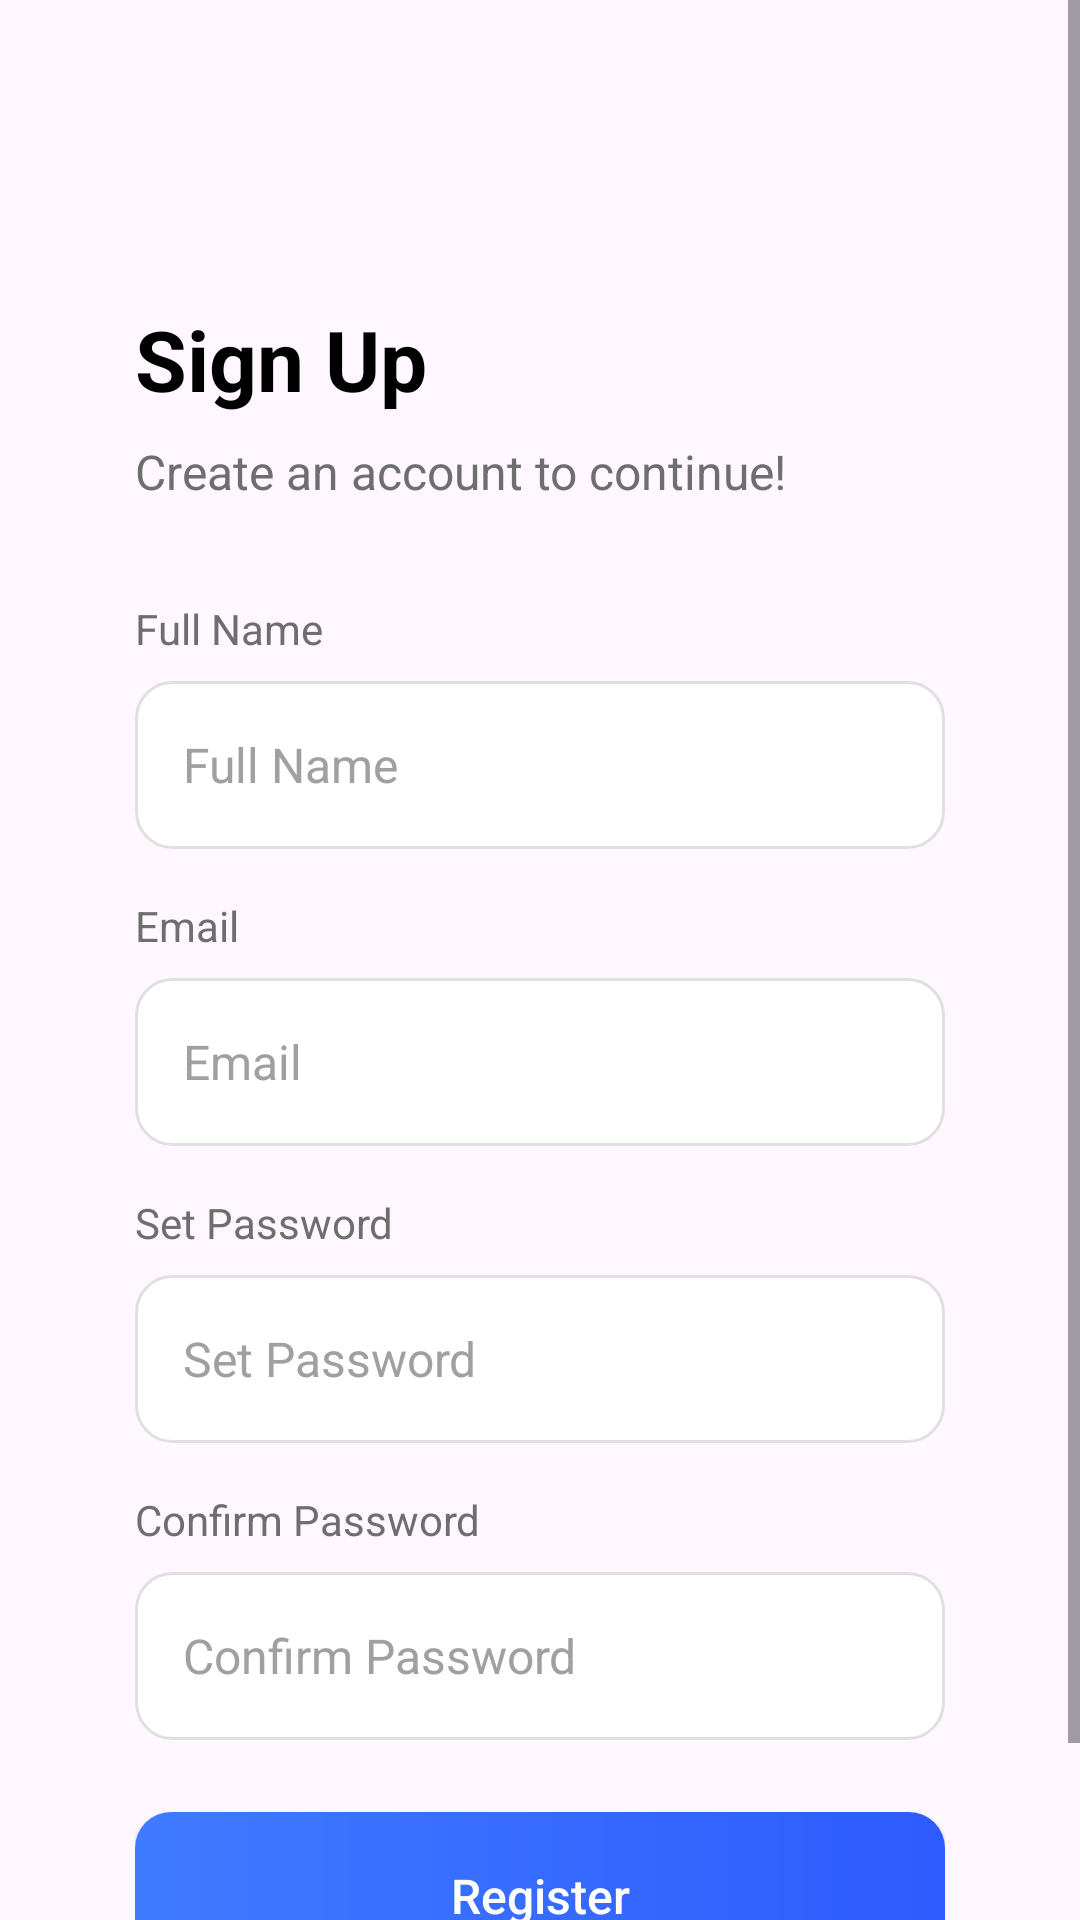

Write the Android layout XML for this screen, with the resource values it uses.
<!-- AndroidManifest.xml: application theme Theme.Myfyp -->
<!-- res/layout/activity_register.xml -->
<?xml version="1.0" encoding="utf-8"?>
<ScrollView xmlns:android="http://schemas.android.com/apk/res/android"
    xmlns:app="http://schemas.android.com/apk/res-auto"
    android:layout_width="match_parent"
    android:layout_height="match_parent"
    android:fillViewport="true">

    ```
    <androidx.constraintlayout.widget.ConstraintLayout
        android:layout_width="match_parent"
        android:layout_height="wrap_content"
        android:padding="@dimen/screen_padding">

        

        <ImageButton
            android:id="@+id/btnBack"
            android:layout_width="@dimen/icon_size"
            android:layout_height="@dimen/icon_size"
            android:padding="@dimen/spacing_xs"
            android:background="@android:color/transparent"
            android:contentDescription="@string/back"
            android:src="@drawable/back"
            app:layout_constraintStart_toStartOf="parent"
            app:layout_constraintTop_toTopOf="parent" />

        

        <TextView
            android:id="@+id/txtTitle"
            android:layout_width="wrap_content"
            android:layout_height="wrap_content"
            android:layout_marginTop="@dimen/spacing_xl"
            android:text="@string/signup_title"
            android:textColor="@color/text_primary"
            android:textSize="@dimen/text_title"
            android:textStyle="bold"
            app:layout_constraintStart_toStartOf="parent"
            app:layout_constraintTop_toBottomOf="@id/btnBack" />

        

        <TextView
            android:id="@+id/txtSubtitle"
            android:layout_width="wrap_content"
            android:layout_height="wrap_content"
            android:layout_marginTop="@dimen/spacing_sm"
            android:text="@string/signup_subtitle"
            android:textColor="@color/text_secondary"
            android:textSize="@dimen/text_subtitle"
            app:layout_constraintStart_toStartOf="parent"
            app:layout_constraintTop_toBottomOf="@id/txtTitle" />

        

        <TextView
            android:id="@+id/txtFullName"
            android:layout_width="wrap_content"
            android:layout_height="wrap_content"
            android:layout_marginTop="@dimen/spacing_xl"
            android:text="@string/full_name"
            android:textColor="@color/text_secondary"
            android:textSize="@dimen/text_label"
            app:layout_constraintStart_toStartOf="parent"
            app:layout_constraintTop_toBottomOf="@id/txtSubtitle" />

        <EditText
            android:id="@+id/edtFullName"
            android:layout_width="0dp"
            android:layout_height="@dimen/input_height"
            android:layout_marginTop="@dimen/spacing_sm"
            android:background="@drawable/input_background"
            android:hint="@string/full_name"
            android:maxLines="1"
            android:paddingHorizontal="@dimen/input_padding"
            android:textColor="@color/text_primary"
            android:textColorHint="@color/text_hint"
            android:textSize="@dimen/text_input"
            app:layout_constraintEnd_toEndOf="parent"
            app:layout_constraintStart_toStartOf="parent"
            app:layout_constraintTop_toBottomOf="@id/txtFullName" />

        

        <TextView
            android:id="@+id/txtEmail"
            android:layout_width="wrap_content"
            android:layout_height="wrap_content"
            android:layout_marginTop="@dimen/spacing_md"
            android:text="@string/email"
            android:textColor="@color/text_secondary"
            android:textSize="@dimen/text_label"
            app:layout_constraintStart_toStartOf="parent"
            app:layout_constraintTop_toBottomOf="@id/edtFullName" />

        <EditText
            android:id="@+id/edtEmail"
            android:layout_width="0dp"
            android:layout_height="@dimen/input_height"
            android:layout_marginTop="@dimen/spacing_sm"
            android:autofillHints="emailAddress"
            android:background="@drawable/input_background"
            android:hint="@string/email"
            android:importantForAutofill="yes"
            android:inputType="textEmailAddress"
            android:maxLines="1"
            android:paddingHorizontal="@dimen/input_padding"
            android:textColor="@color/text_primary"
            android:textColorHint="@color/text_hint"
            android:textSize="@dimen/text_input"
            app:layout_constraintEnd_toEndOf="parent"
            app:layout_constraintStart_toStartOf="parent"
            app:layout_constraintTop_toBottomOf="@id/txtEmail" />


        

        <TextView
            android:id="@+id/txtPassword"
            android:layout_width="wrap_content"
            android:layout_height="wrap_content"
            android:layout_marginTop="@dimen/spacing_md"
            android:text="@string/set_password"
            android:textColor="@color/text_secondary"
            android:textSize="@dimen/text_label"
            app:layout_constraintStart_toStartOf="parent"
            app:layout_constraintTop_toBottomOf="@id/edtEmail" />

        <EditText
            android:id="@+id/edtPassword"
            android:layout_width="0dp"
            android:layout_height="@dimen/input_height"
            android:layout_marginTop="@dimen/spacing_sm"
            android:background="@drawable/input_background"
            android:hint="@string/set_password"
            android:inputType="textPassword"
            android:maxLines="1"
            android:paddingHorizontal="@dimen/input_padding"
            android:textColor="@color/text_primary"
            android:textColorHint="@color/text_hint"
            android:textSize="@dimen/text_input"
            app:layout_constraintEnd_toEndOf="parent"
            app:layout_constraintStart_toStartOf="parent"
            app:layout_constraintTop_toBottomOf="@id/txtPassword" />

        

        <TextView
            android:id="@+id/txtConfirmPassword"
            android:layout_width="wrap_content"
            android:layout_height="wrap_content"
            android:layout_marginTop="@dimen/spacing_md"
            android:text="@string/confirm_password"
            android:textColor="@color/text_secondary"
            android:textSize="@dimen/text_label"
            app:layout_constraintStart_toStartOf="parent"
            app:layout_constraintTop_toBottomOf="@id/edtPassword" />

        <EditText
            android:id="@+id/edtConfirmPassword"
            android:layout_width="0dp"
            android:layout_height="@dimen/input_height"
            android:layout_marginTop="@dimen/spacing_sm"
            android:background="@drawable/input_background"
            android:hint="@string/confirm_password"
            android:inputType="textPassword"
            android:maxLines="1"
            android:paddingHorizontal="@dimen/input_padding"
            android:textColor="@color/text_primary"
            android:textColorHint="@color/text_hint"
            android:textSize="@dimen/text_input"
            app:layout_constraintEnd_toEndOf="parent"
            app:layout_constraintStart_toStartOf="parent"
            app:layout_constraintTop_toBottomOf="@id/txtConfirmPassword" />

        <Button
            android:id="@+id/btnRegister"
            android:layout_width="0dp"
            android:layout_height="@dimen/button_height"
            android:layout_marginTop="@dimen/spacing_lg"
            android:layout_marginBottom="@dimen/spacing_lg"
            android:background="@drawable/login_button"
            android:text="@string/register"
            android:textAllCaps="false"
            android:textColor="@color/white"
            android:textSize="@dimen/text_button"
            app:layout_constraintEnd_toEndOf="parent"
            app:layout_constraintStart_toStartOf="parent"
            app:layout_constraintTop_toBottomOf="@id/edtConfirmPassword" />

    </androidx.constraintlayout.widget.ConstraintLayout>
    ```

</ScrollView>
<!-- resources referenced by this layout -->
<resources>
  <color name="text_hint">#A0A0A0</color>
  <color name="text_primary">#000000</color>
  <color name="text_secondary">#6E6E6E</color>
  <color name="white">#FFFFFF</color>
  <dimen name="button_height">56dp</dimen>
  <dimen name="icon_size">24dp</dimen>
  <dimen name="input_height">56dp</dimen>
  <dimen name="input_padding">16dp</dimen>
  <dimen name="screen_padding">45dp</dimen>
  <dimen name="spacing_lg">24dp</dimen>
  <dimen name="spacing_md">16dp</dimen>
  <dimen name="spacing_sm">8dp</dimen>
  <dimen name="spacing_xl">32dp</dimen>
  <dimen name="spacing_xs">4dp</dimen>
  <dimen name="text_button">16sp</dimen>
  <dimen name="text_input">16sp</dimen>
  <dimen name="text_label">14sp</dimen>
  <dimen name="text_subtitle">16sp</dimen>
  <dimen name="text_title">28sp</dimen>
  <!-- drawable input_background (drawable) -->
  <?xml version="1.0" encoding="utf-8"?>
  <shape xmlns:android="http://schemas.android.com/apk/res/android">
  
      <solid android:color="@color/input_background"/>
  
      <stroke
          android:width="@dimen/border_width"
          android:color="@color/input_border"/>
  
      <corners
          android:radius="@dimen/corner_radius"/>
  
  </shape>
  <!-- drawable login_button (drawable) -->
  <?xml version="1.0" encoding="utf-8"?>
  <shape xmlns:android="http://schemas.android.com/apk/res/android">
  
      <gradient
          android:angle="0"
          android:startColor="@color/primary_blue"
          android:endColor="@color/primary_blue_dark"/>
  
      <corners
          android:radius="@dimen/corner_radius"/>
  
  </shape>
  <string name="back">Back</string>
  <string name="confirm_password">
          Confirm Password
      </string>
  <string name="email">Email</string>
  <string name="full_name">
          Full Name
      </string>
  <string name="register">Register</string>
  <string name="set_password">
          Set Password
      </string>
  <string name="signup_subtitle">
          Create an account to continue!
      </string>
  <string name="signup_title">
          Sign Up
      </string>
  <style name="Theme.Myfyp" parent="Base.Theme.Myfyp" />
  <color name="input_background">#FFFFFF</color>
  <dimen name="border_width">1dp</dimen>
  <color name="input_border">#E0E0E0</color>
  <dimen name="corner_radius">12dp</dimen>
  <color name="primary_blue">#3F7BFF</color>
  <color name="primary_blue_dark">#2E5BFF</color>
  <style name="Base.Theme.Myfyp" parent="Theme.Material3.DayNight.NoActionBar">
  
      <item name="colorPrimary">@color/button_start</item>
      <item name="colorOnPrimary">@color/white</item>
  
      <item name="android:statusBarColor">@color/background_primary</item>
  
  </style>
  <color name="button_start">#2563EB</color>
  <color name="background_primary">#12C6EF</color>
</resources>
